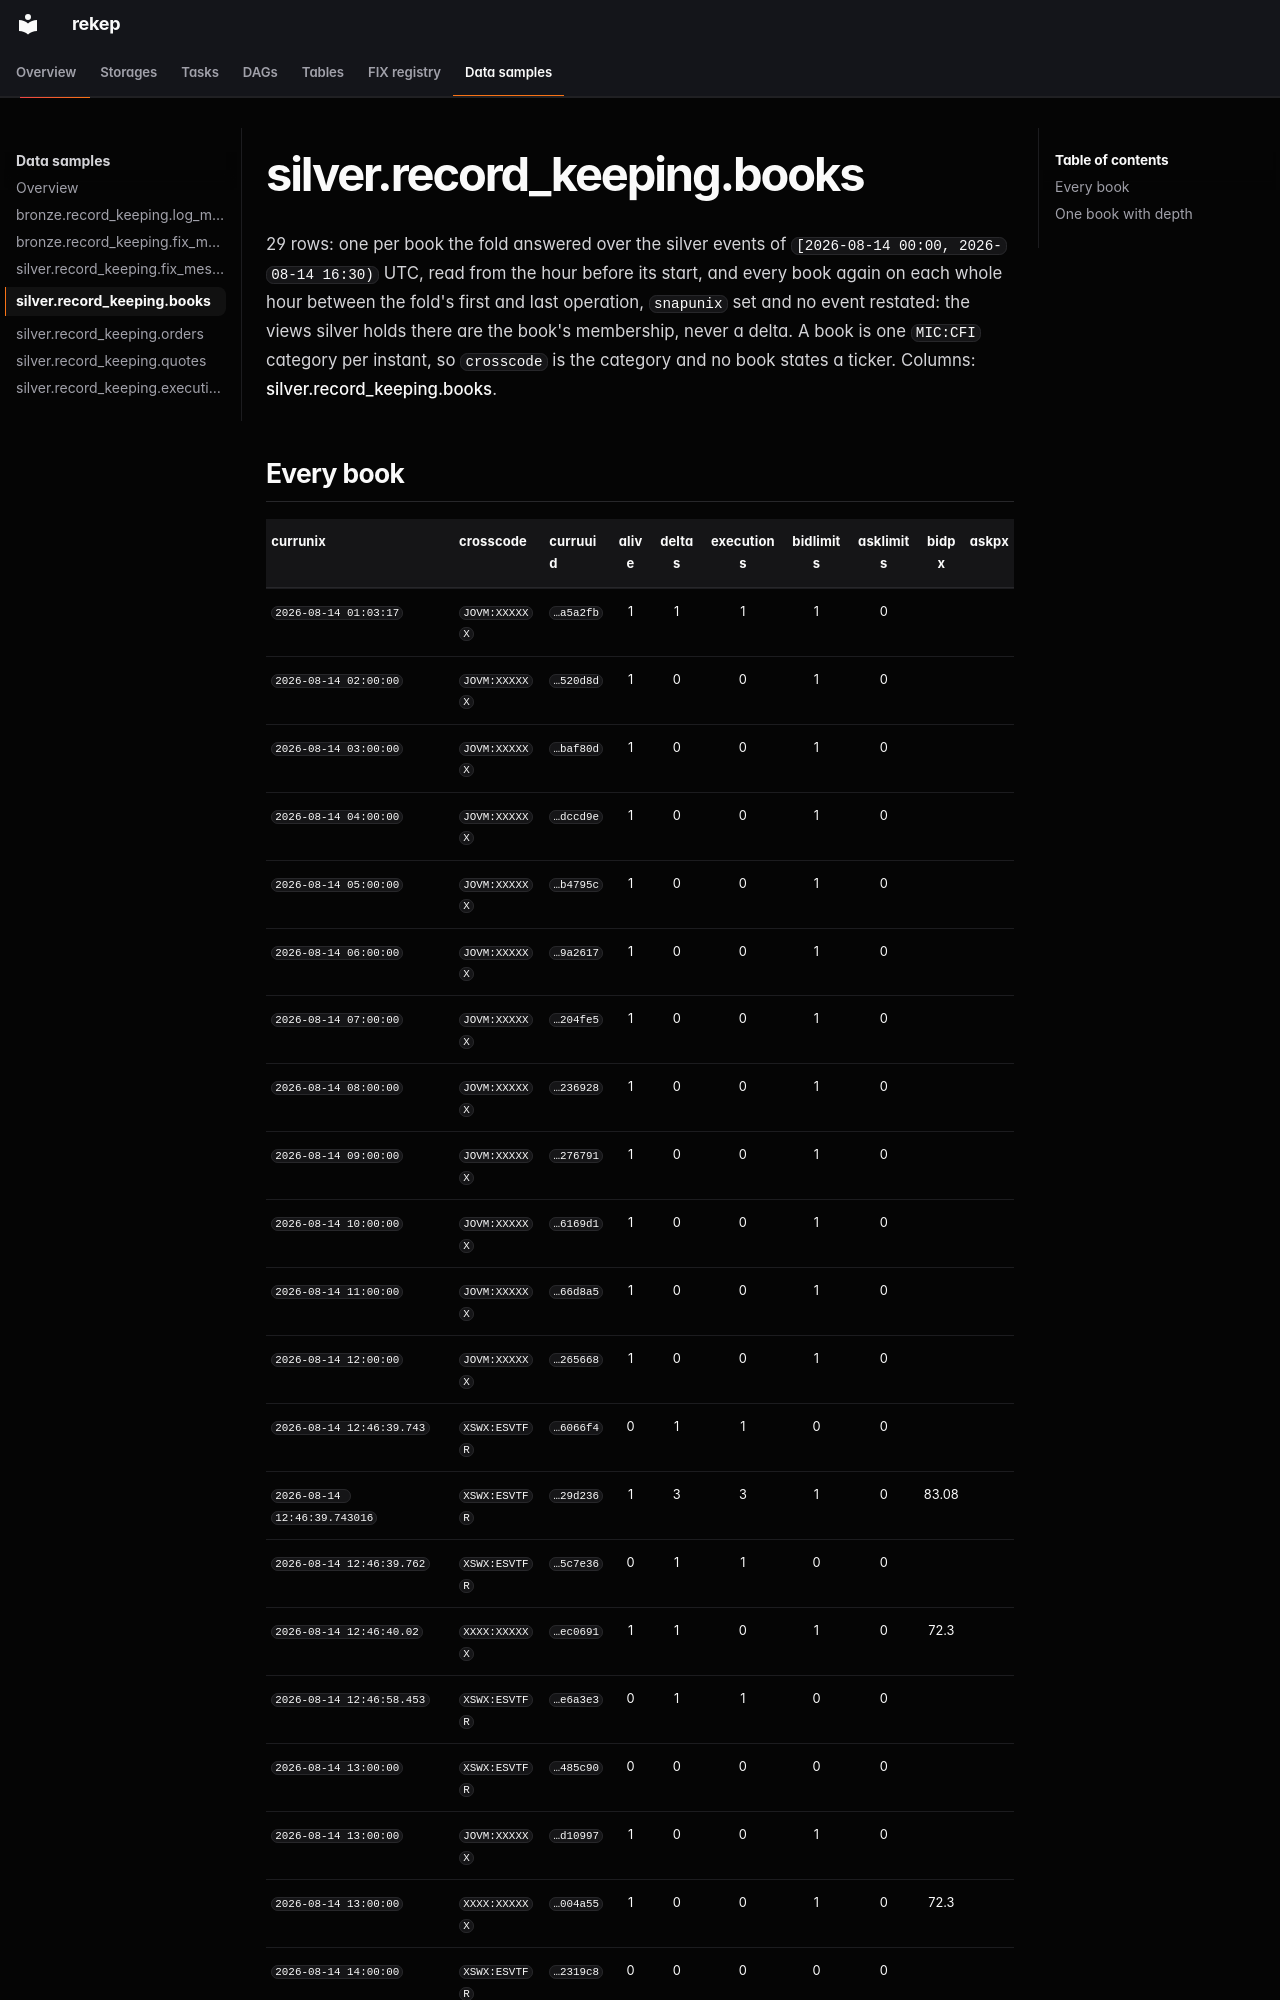

repository: Platob/yggfin · page: samples/silver/books/index.html · generator: mkdocs

# silver.record_keeping.books

29 rows: one per book the fold answered over the silver events of
`[2026-08-14 00:00, 2026-08-14 16:30)` UTC, read from the hour before its start,
and every book again on each whole hour between the fold's first and last
operation, `snapunix` set and no event restated: the views silver holds
there are the book's membership, never a delta. A book is one `MIC:CFI`
category per instant, so `crosscode` is the category and no book states a
ticker. Columns: [silver.record_keeping.books](../../tables/silver/books.md).
